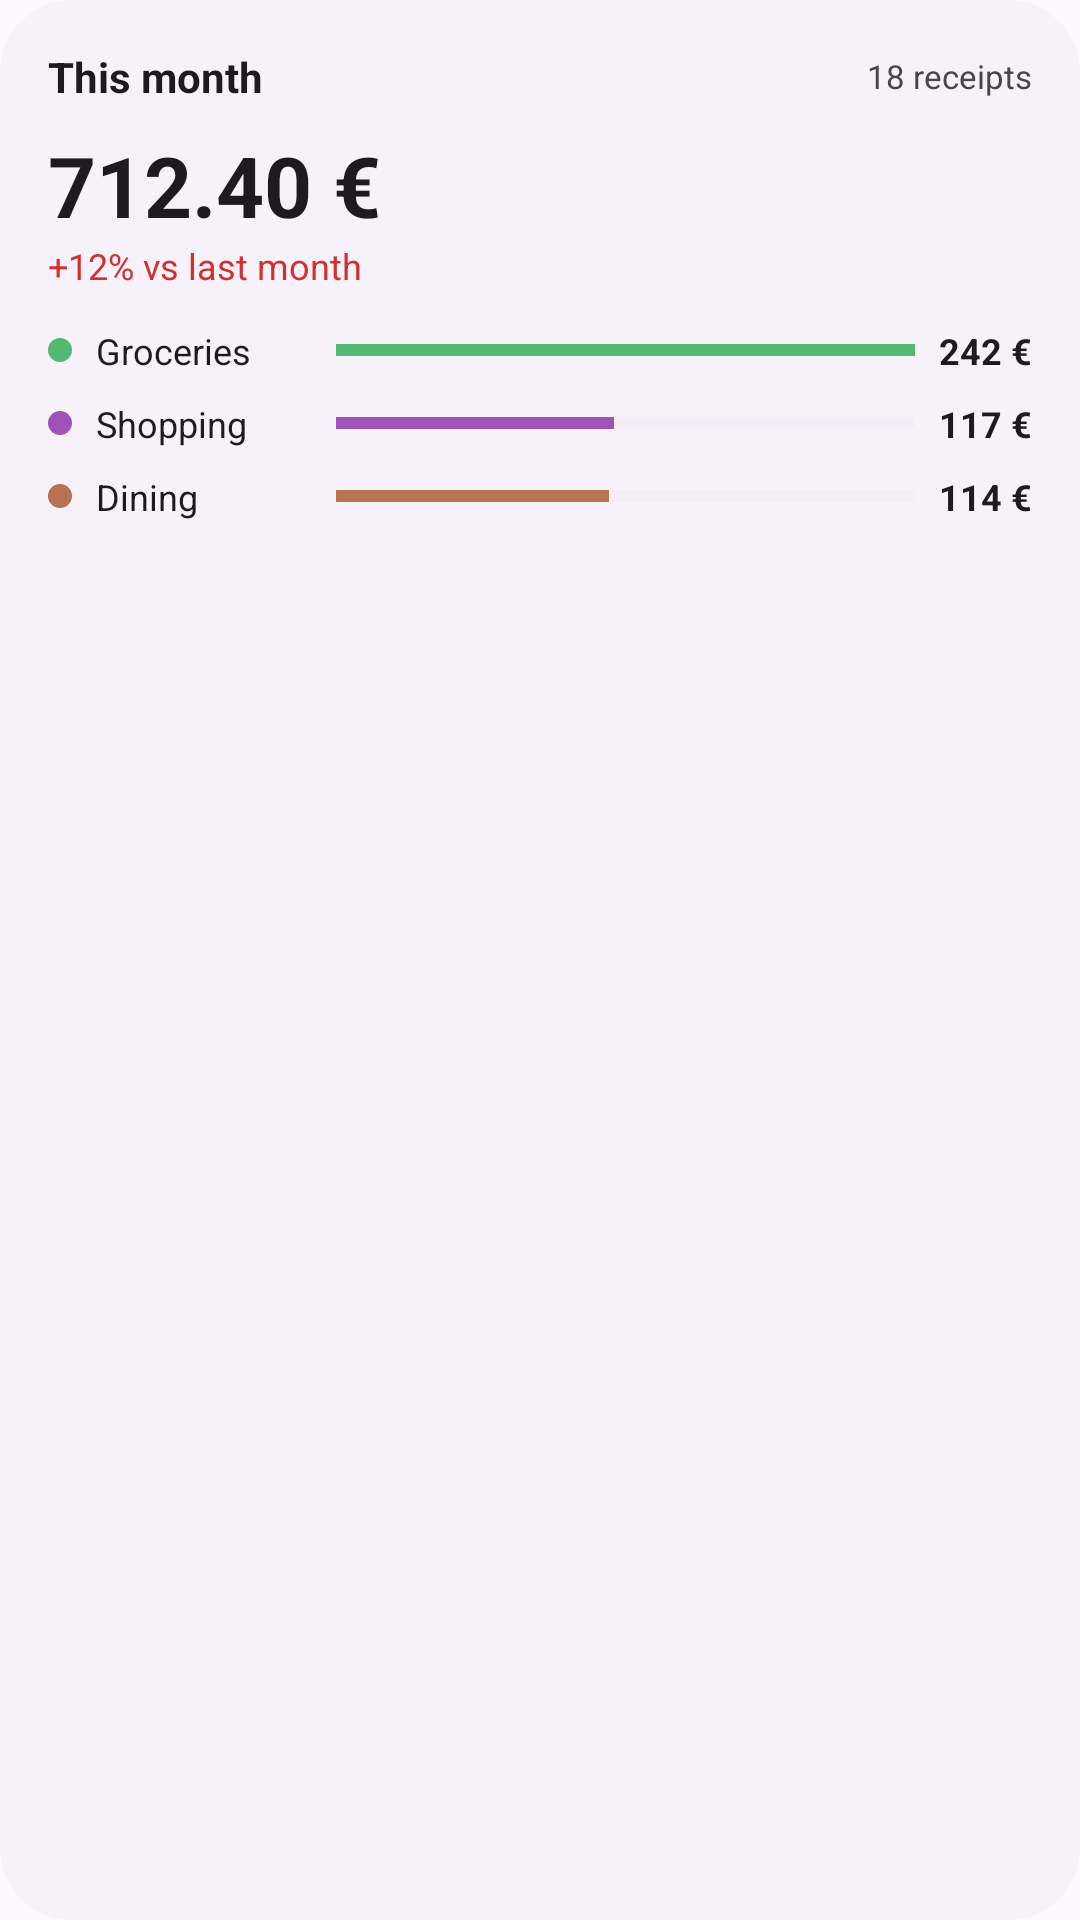

Layout XML and referenced resources for this Android screen:
<!-- AndroidManifest.xml: application theme Theme.Budgetty -->
<!-- res/layout/widget_preview_summary.xml -->
<?xml version="1.0" encoding="utf-8"?>
<LinearLayout xmlns:android="http://schemas.android.com/apk/res/android"
    android:layout_width="match_parent"
    android:layout_height="match_parent"
    android:orientation="vertical"
    android:background="@drawable/widget_card_bg"
    android:padding="16dp">

    <LinearLayout
        android:layout_width="match_parent"
        android:layout_height="wrap_content"
        android:orientation="horizontal"
        android:gravity="center_vertical">

        <TextView
            android:layout_width="0dp"
            android:layout_height="wrap_content"
            android:layout_weight="1"
            android:text="@string/widget_this_month"
            android:textColor="@color/widget_on_surface"
            android:textStyle="bold"
            android:textSize="14sp" />

        <TextView
            android:layout_width="wrap_content"
            android:layout_height="wrap_content"
            android:text="18 receipts"
            android:textColor="@color/widget_on_surface_variant"
            android:textSize="11sp" />
    </LinearLayout>

    <TextView
        android:layout_width="wrap_content"
        android:layout_height="wrap_content"
        android:layout_marginTop="8dp"
        android:text="712.40 €"
        android:textColor="@color/widget_on_surface"
        android:textStyle="bold"
        android:textSize="28sp" />

    <TextView
        android:layout_width="wrap_content"
        android:layout_height="wrap_content"
        android:text="+12% vs last month"
        android:textColor="@color/widget_bad"
        android:textSize="12sp" />

    
    <LinearLayout
        android:layout_width="match_parent"
        android:layout_height="wrap_content"
        android:layout_marginTop="12dp"
        android:orientation="horizontal"
        android:gravity="center_vertical">

        <ImageView
            android:layout_width="8dp"
            android:layout_height="8dp"
            android:background="@drawable/widget_dot"
            android:backgroundTint="#53B871"
            android:contentDescription="@null" />

        <TextView
            android:layout_width="72dp"
            android:layout_height="wrap_content"
            android:layout_marginStart="8dp"
            android:text="Groceries"
            android:maxLines="1"
            android:ellipsize="end"
            android:textColor="@color/widget_on_surface"
            android:textSize="12sp" />

        <ProgressBar
            style="?android:attr/progressBarStyleHorizontal"
            android:layout_width="0dp"
            android:layout_height="6dp"
            android:layout_weight="1"
            android:layout_marginHorizontal="8dp"
            android:max="100"
            android:progress="100"
            android:progressTint="#53B871"
            android:progressBackgroundTint="@color/widget_track" />

        <TextView
            android:layout_width="wrap_content"
            android:layout_height="wrap_content"
            android:text="242 €"
            android:textColor="@color/widget_on_surface"
            android:textStyle="bold"
            android:textSize="12sp" />
    </LinearLayout>

    
    <LinearLayout
        android:layout_width="match_parent"
        android:layout_height="wrap_content"
        android:layout_marginTop="8dp"
        android:orientation="horizontal"
        android:gravity="center_vertical">

        <ImageView
            android:layout_width="8dp"
            android:layout_height="8dp"
            android:background="@drawable/widget_dot"
            android:backgroundTint="#9E53B8"
            android:contentDescription="@null" />

        <TextView
            android:layout_width="72dp"
            android:layout_height="wrap_content"
            android:layout_marginStart="8dp"
            android:text="Shopping"
            android:maxLines="1"
            android:ellipsize="end"
            android:textColor="@color/widget_on_surface"
            android:textSize="12sp" />

        <ProgressBar
            style="?android:attr/progressBarStyleHorizontal"
            android:layout_width="0dp"
            android:layout_height="6dp"
            android:layout_weight="1"
            android:layout_marginHorizontal="8dp"
            android:max="100"
            android:progress="48"
            android:progressTint="#9E53B8"
            android:progressBackgroundTint="@color/widget_track" />

        <TextView
            android:layout_width="wrap_content"
            android:layout_height="wrap_content"
            android:text="117 €"
            android:textColor="@color/widget_on_surface"
            android:textStyle="bold"
            android:textSize="12sp" />
    </LinearLayout>

    
    <LinearLayout
        android:layout_width="match_parent"
        android:layout_height="wrap_content"
        android:layout_marginTop="8dp"
        android:orientation="horizontal"
        android:gravity="center_vertical">

        <ImageView
            android:layout_width="8dp"
            android:layout_height="8dp"
            android:background="@drawable/widget_dot"
            android:backgroundTint="#B87153"
            android:contentDescription="@null" />

        <TextView
            android:layout_width="72dp"
            android:layout_height="wrap_content"
            android:layout_marginStart="8dp"
            android:text="Dining"
            android:maxLines="1"
            android:ellipsize="end"
            android:textColor="@color/widget_on_surface"
            android:textSize="12sp" />

        <ProgressBar
            style="?android:attr/progressBarStyleHorizontal"
            android:layout_width="0dp"
            android:layout_height="6dp"
            android:layout_weight="1"
            android:layout_marginHorizontal="8dp"
            android:max="100"
            android:progress="47"
            android:progressTint="#B87153"
            android:progressBackgroundTint="@color/widget_track" />

        <TextView
            android:layout_width="wrap_content"
            android:layout_height="wrap_content"
            android:text="114 €"
            android:textColor="@color/widget_on_surface"
            android:textStyle="bold"
            android:textSize="12sp" />
    </LinearLayout>
</LinearLayout>
<!-- resources referenced by this layout -->
<resources>
  <color name="widget_bad">#FFD32F2F</color>
  <color name="widget_on_surface">#FF1D1B20</color>
  <color name="widget_on_surface_variant">#FF49454F</color>
  <color name="widget_track">#FFE7E0EC</color>
  <!-- drawable widget_card_bg (drawable) -->
  <?xml version="1.0" encoding="utf-8"?>
  <shape xmlns:android="http://schemas.android.com/apk/res/android" android:shape="rectangle">
      <solid android:color="@color/widget_card" />
      <corners android:radius="24dp" />
  </shape>
  <!-- drawable widget_dot (drawable) -->
  <?xml version="1.0" encoding="utf-8"?>
  <shape xmlns:android="http://schemas.android.com/apk/res/android" android:shape="oval">
      <solid android:color="#FFFFFFFF" />
  </shape>
  <string name="widget_this_month">This month</string>
  <style name="Theme.Budgetty" parent="android:Theme.Material.Light.NoActionBar">
          
          <item name="android:windowBackground">@color/window_background</item>
      </style>
  <color name="widget_card">#FFF7F2FA</color>
  <color name="window_background">#FFFEF7FF</color>
</resources>
